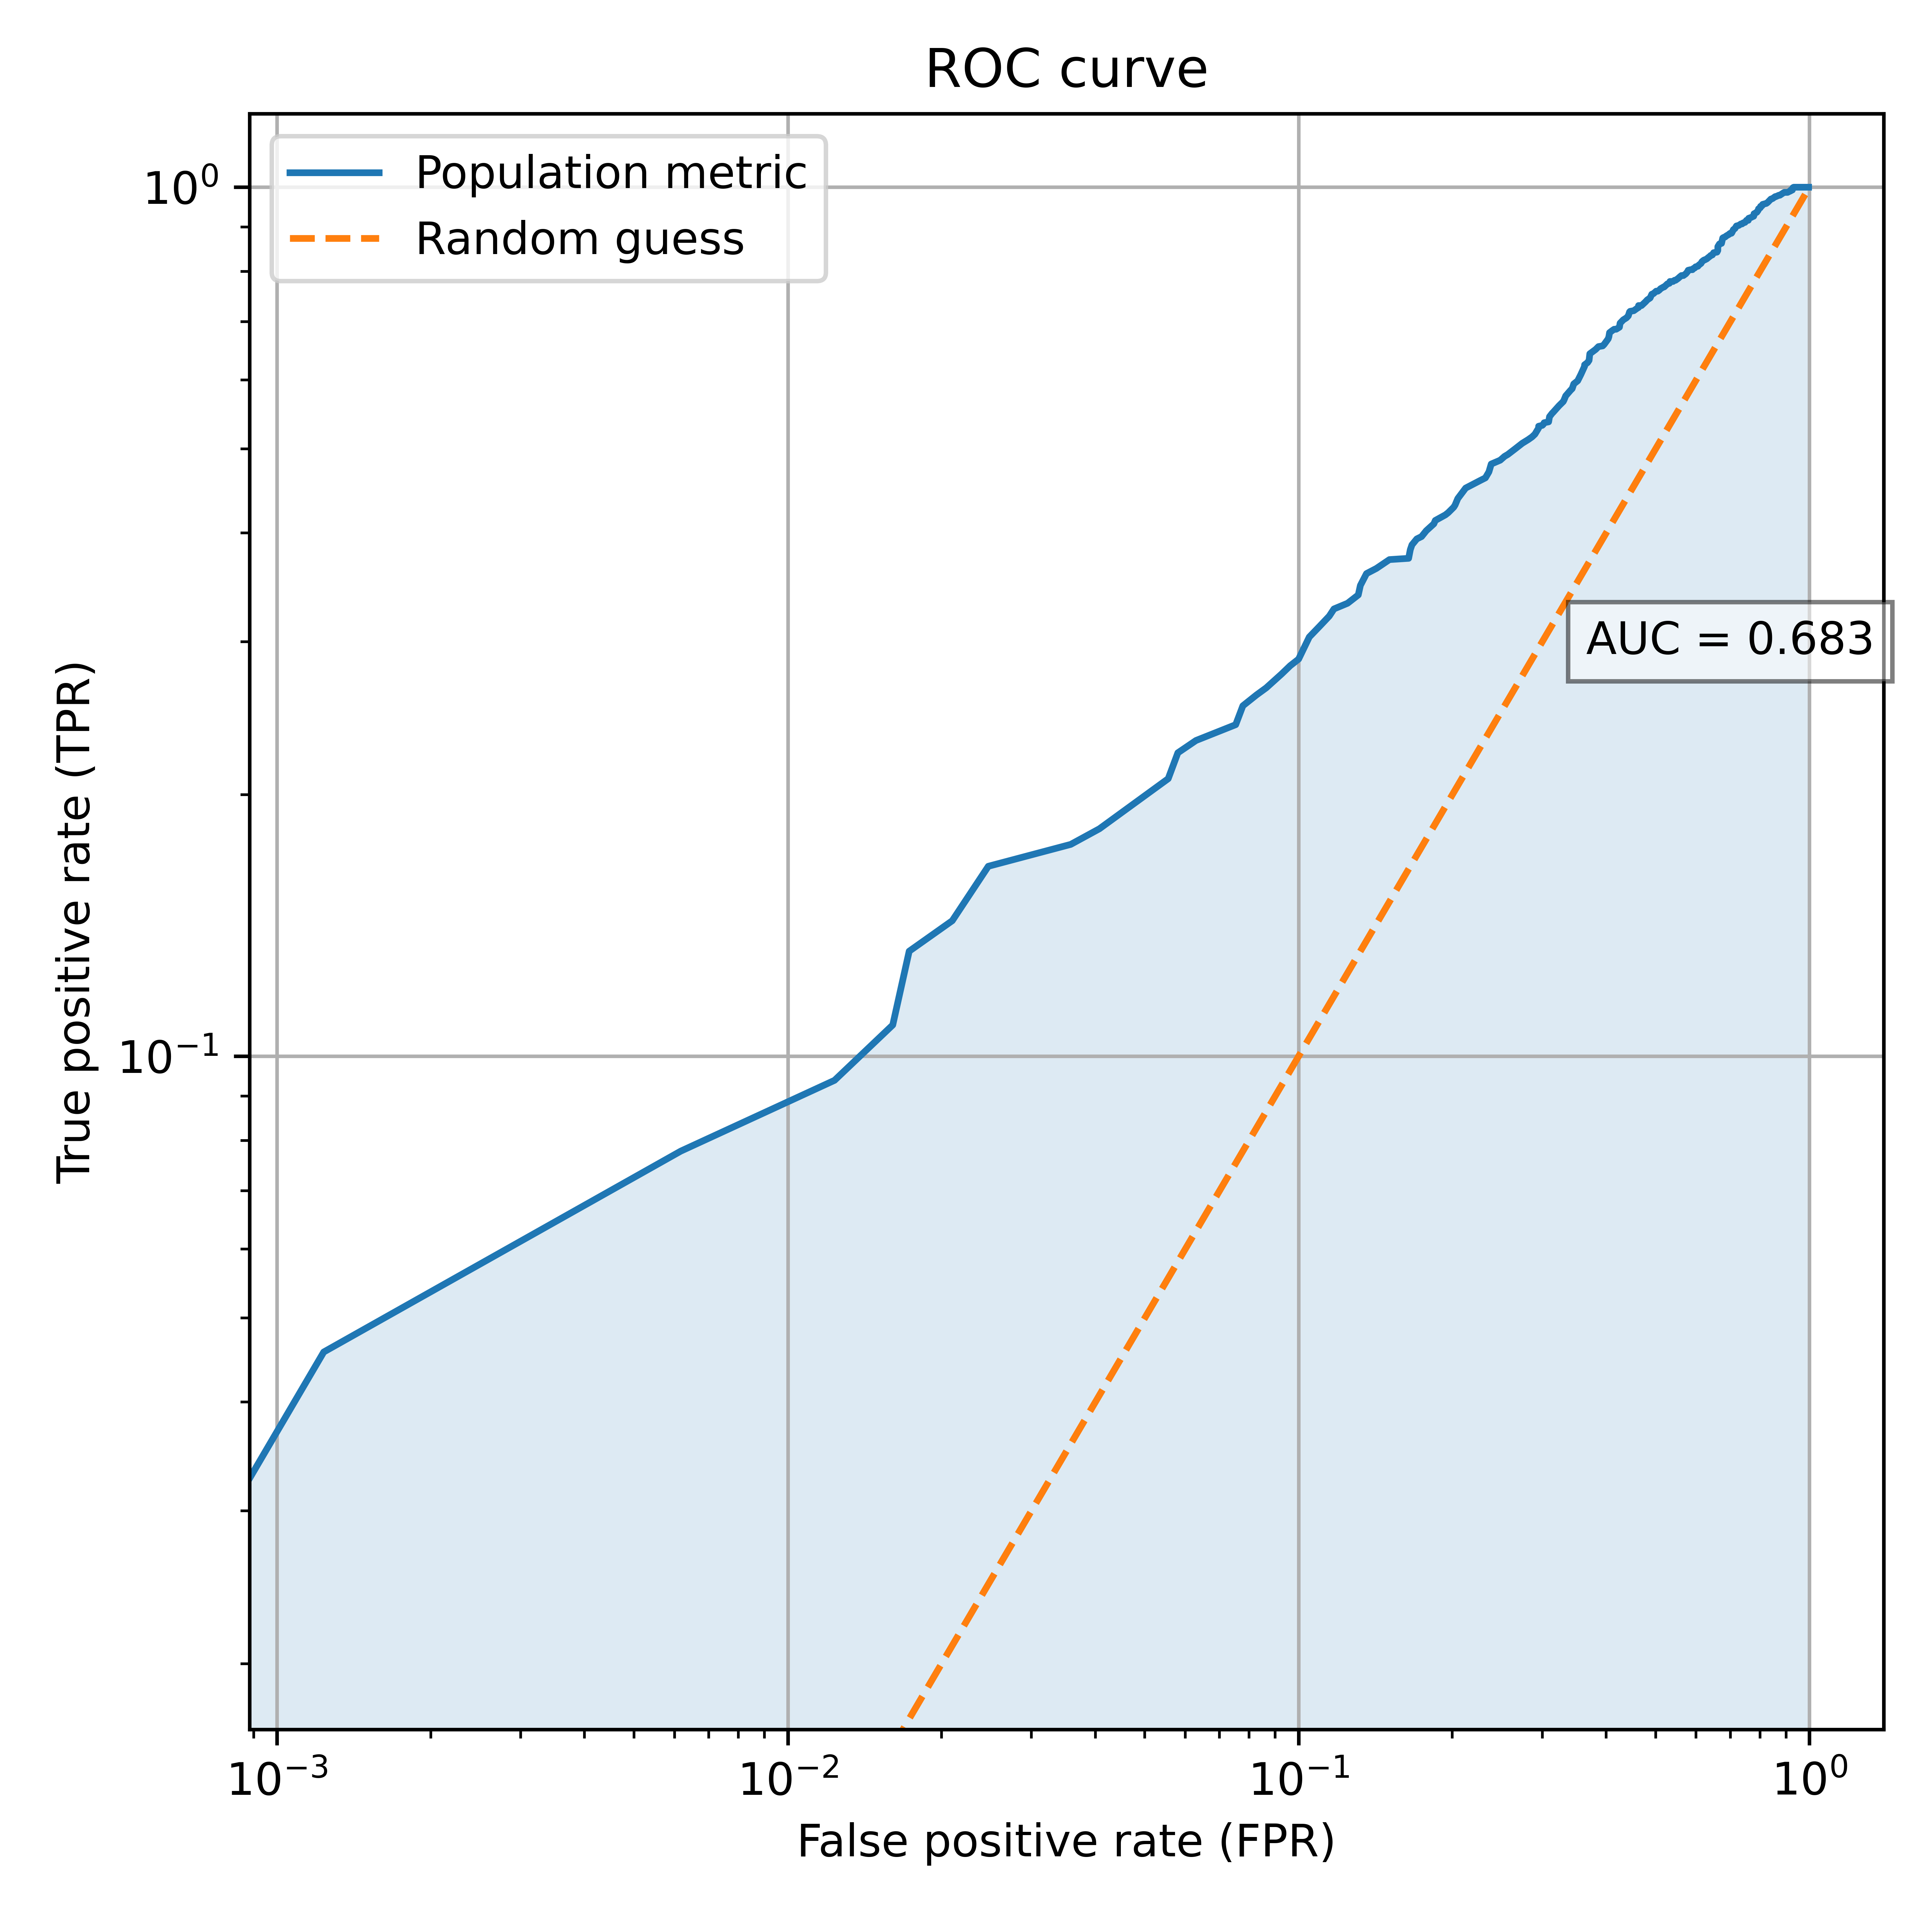

Data behind this chart, as committed beside it:
fpr, tpr
0.9963, 1.0
0.9963, 1.0
0.9963, 1.0
0.9963, 1.0
0.9963, 1.0
0.9864, 1.0
0.9864, 1.0
0.9864, 1.0
0.9864, 1.0
0.9815, 1.0
0.9815, 1.0
0.9815, 1.0
0.9815, 1.0
0.9815, 1.0
0.9728, 1.0
0.9728, 1.0
0.9728, 1.0
0.9728, 1.0
0.9728, 1.0
0.9728, 1.0
0.9728, 1.0
0.9728, 1.0
0.9704, 1.0
0.9704, 1.0
0.9704, 1.0
0.9704, 1.0
0.9704, 1.0
0.9691, 1.0
0.9691, 1.0
0.9691, 1.0
0.9691, 1.0
0.9654, 1.0
0.9654, 1.0
0.9654, 1.0
0.9654, 1.0
0.9593, 1.0
0.9593, 1.0
0.9593, 1.0
0.9593, 1.0
0.9593, 1.0
0.9568, 1.0
0.9568, 1.0
0.9568, 1.0
0.9568, 1.0
0.9531, 1.0
0.9531, 1.0
0.9531, 1.0
0.9531, 1.0
0.9506, 1.0
0.9506, 1.0
0.9506, 1.0
0.9506, 1.0
0.9506, 1.0
0.9457, 1.0
0.9457, 1.0
0.9457, 1.0
0.9457, 1.0
0.9383, 1.0
0.9383, 1.0
0.9383, 1.0
... 940 more rows
